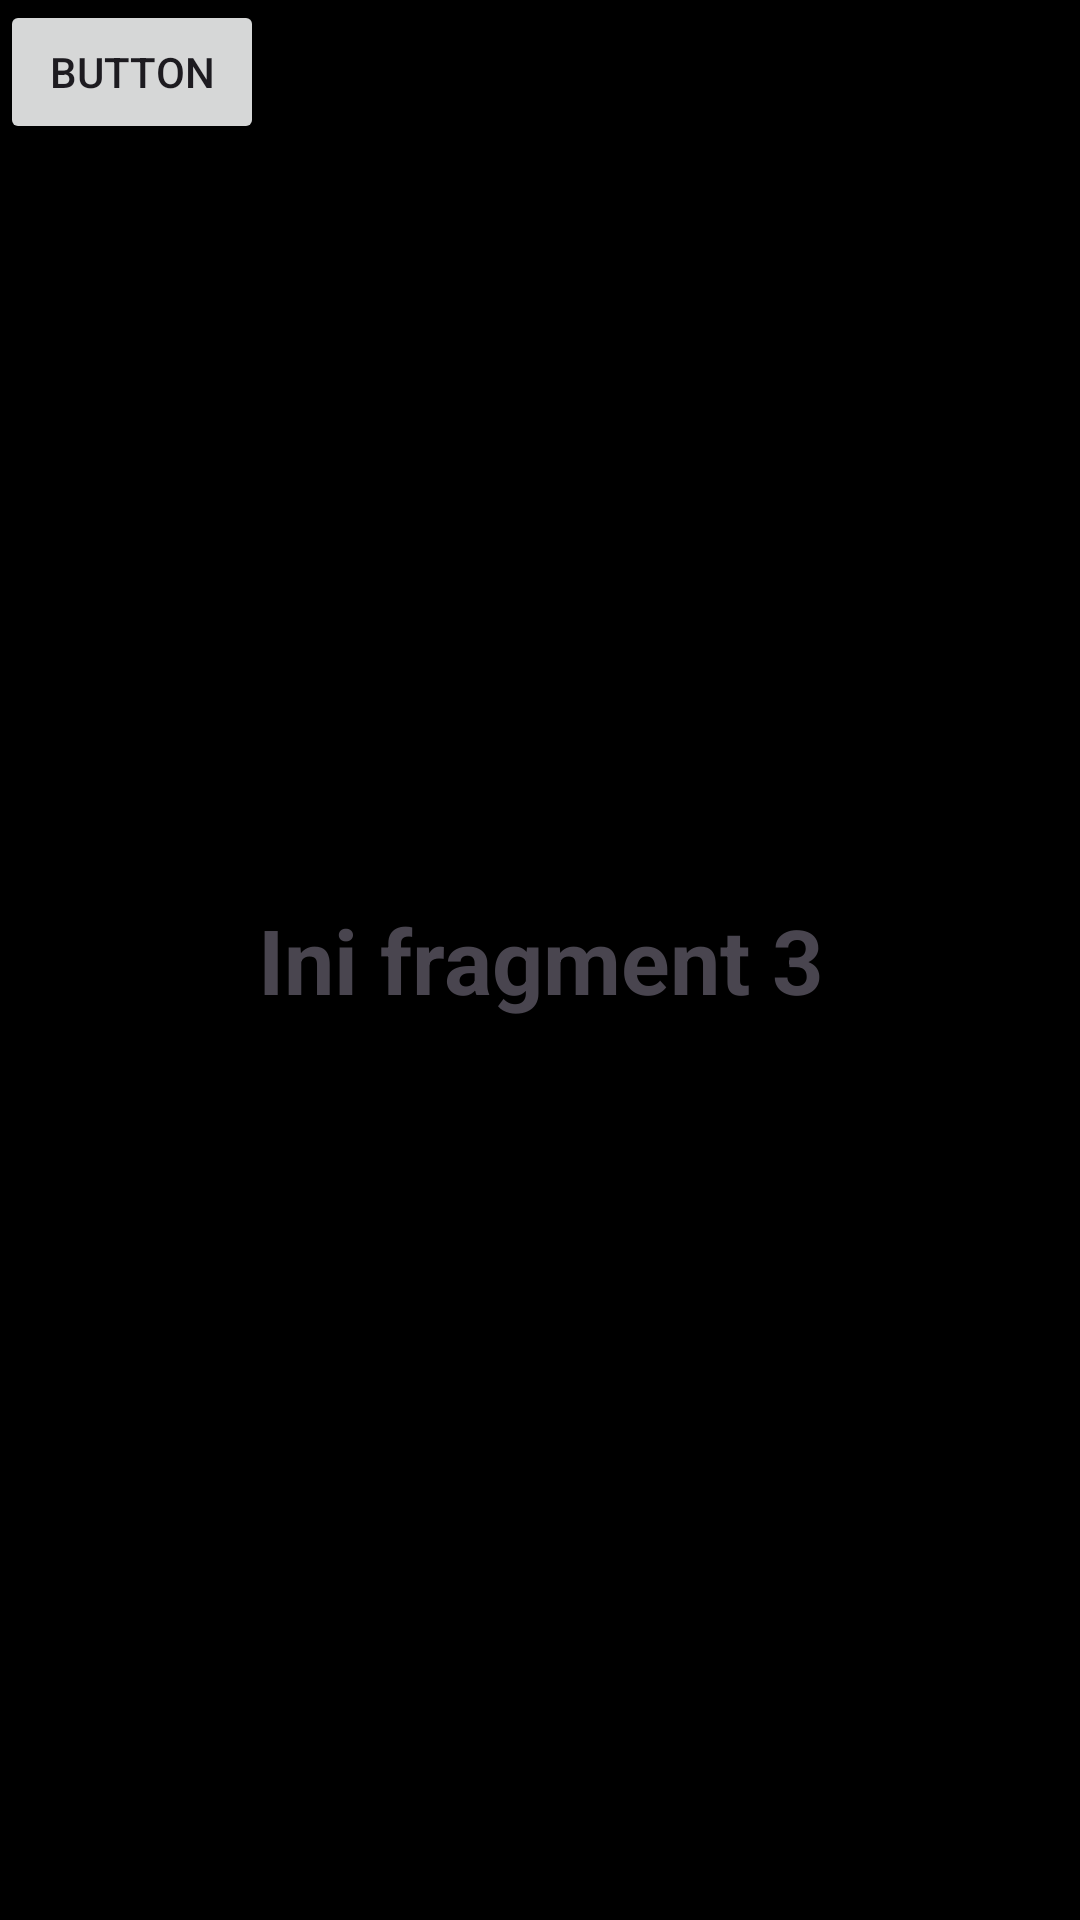

This screen was rendered from an Android layout file. Write that file and the resources it references.
<!-- AndroidManifest.xml: application theme Theme.Zaki_Yasri_3TIB -->
<!-- res/layout/fragment_tiga.xml -->
<?xml version="1.0" encoding="utf-8"?>
<FrameLayout xmlns:android="http://schemas.android.com/apk/res/android"
    xmlns:tools="http://schemas.android.com/tools"
    android:layout_width="match_parent"
    android:layout_height="match_parent"
     android:background="@color/black"
    tools:context=".pertemuan6.TigaFragment">

    
    <TextView
        android:layout_width="match_parent"
        android:layout_height="match_parent"
        android:text="Ini fragment 3"
        android:gravity="center"
        android:textSize="30sp"
        android:textStyle="bold" />
    <Button
        android:id="@+id/btnToSix"
        android:layout_width="wrap_content"
        android:layout_height="wrap_content"
        android:text="button"
        />
</FrameLayout>
<!-- resources referenced by this layout -->
<resources>
  <color name="black">#FF000000</color>
  <style name="Theme.Zaki_Yasri_3TIB" parent="Base.Theme.Zaki_Yasri_3TIB" />
  <style name="Base.Theme.Zaki_Yasri_3TIB" parent="Theme.Material3.DayNight.NoActionBar">
          
          
      </style>
</resources>
